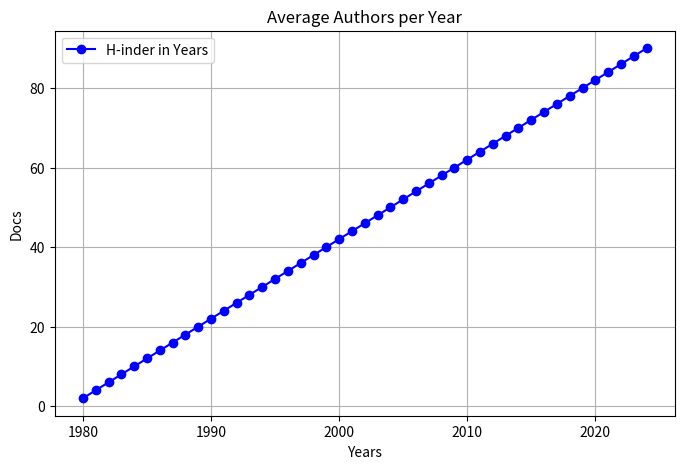
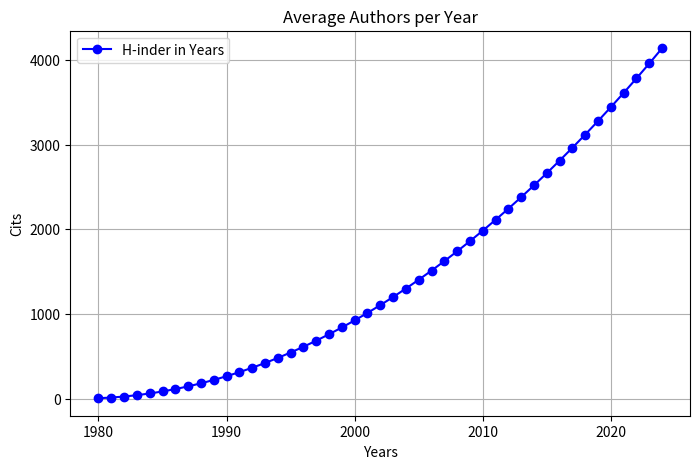

The script that saved these images, in order:
# -*- coding: utf-8 -*-
"""
Created on Fri Dec 13 12:55:13 2024

[redacted]
"""

import matplotlib.pyplot as plt


pub_year=2
cit_year_paper=2



docs=[]
cits=[]
d=0
c=0
years=[]
for year in range(1980,2025):
    print(year)
    d=d+pub_year
    c=c+cit_year_paper*d
    docs.append(d)
    cits.append(c)
    years.append(year)




plt.figure(figsize=(8, 5))
plt.plot(years, docs, marker='o', linestyle='-', color='b', label='H-inder in Years')

# Add labels, title, and legend
plt.xlabel('Years')
plt.ylabel('Docs')
plt.title('Average Authors per Year')
plt.grid(True)
plt.legend()

# Show the plot
plt.show()



plt.figure(figsize=(8, 5))
plt.plot(years, cits, marker='o', linestyle='-', color='b', label='H-inder in Years')

# Add labels, title, and legend
plt.xlabel('Years')
plt.ylabel('Cits')
plt.title('Average Authors per Year')
plt.grid(True)
plt.legend()

# Show the plot
plt.show()


